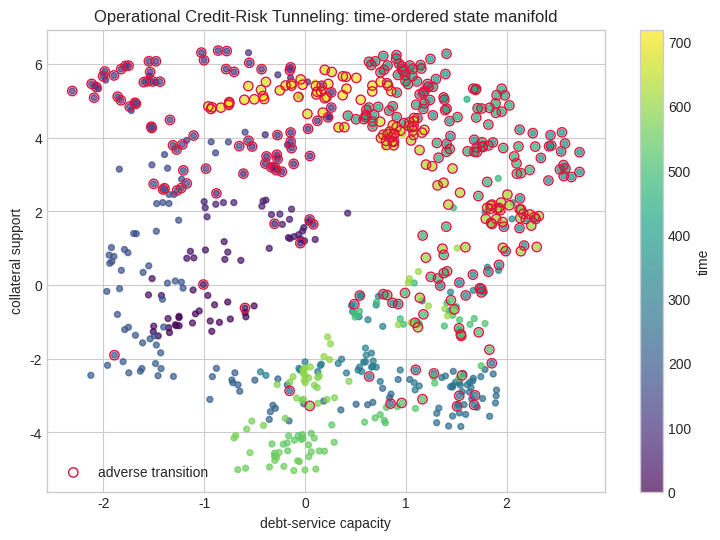
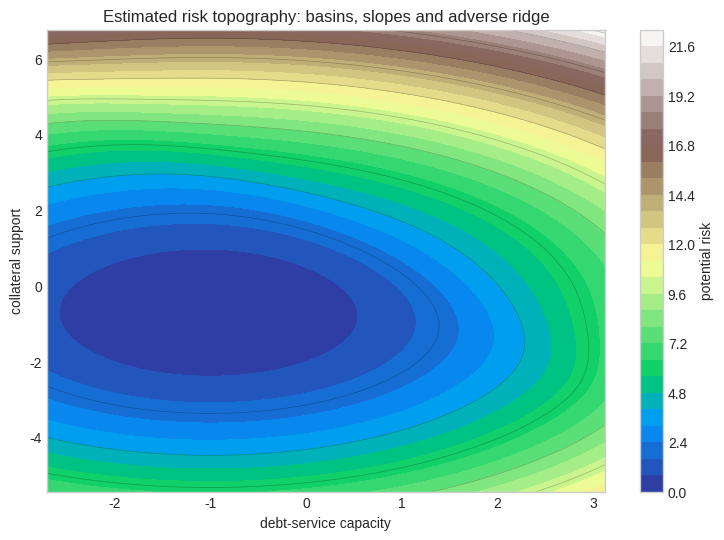
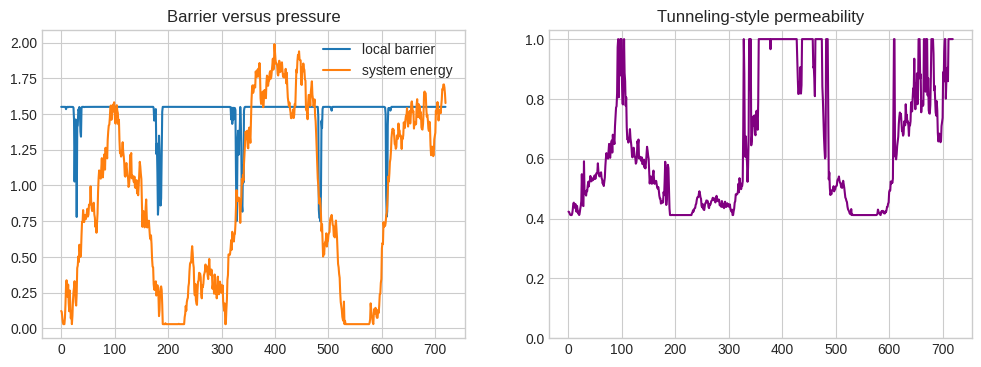
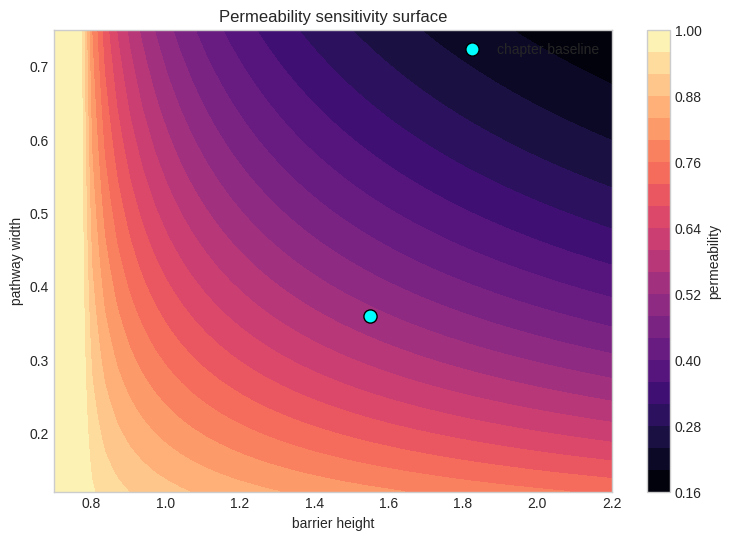
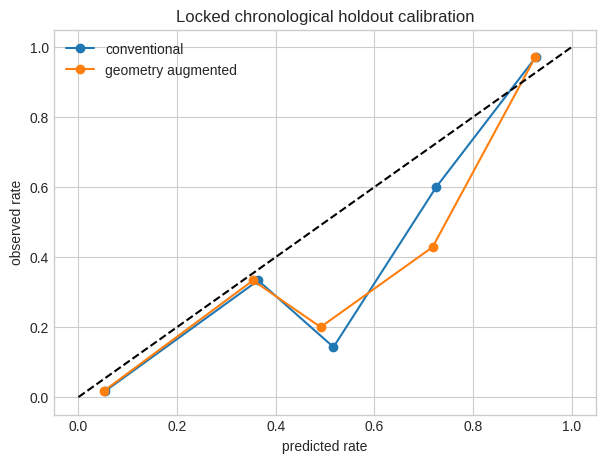

Source code (Python) for these figures, in order:
import numpy as np, matplotlib.pyplot as plt, json, math
np.random.seed(758 + 7)
TITLE='Operational Credit-Risk Tunneling'; XLABEL='debt-service capacity'; YLABEL='collateral support'
N=720; TRAIN_END=540; BARRIER_HEIGHT=1.55; BARRIER_WIDTH=0.36
plt.style.use("seaborn-v0_8-whitegrid")
print({"chapter":7,"title":TITLE,"seed":758+7,"observations":N,"train_end":TRAIN_END})

t=np.arange(N); regime=(t>360).astype(float)
eps=np.random.multivariate_normal([0,0],[[0.035,0.018],[0.018,0.045]],N)
x=np.zeros(N); y=np.zeros(N); x[0],y[0]=-1.25,-0.85
for i in range(1,N):
    x[i]=0.985*x[i-1]+0.004+0.018*regime[i]+eps[i,0]
    y[i]=0.980*y[i-1]+0.003+0.015*regime[i]+0.14*np.sin(i/47)+eps[i,1]
distance=1.15-(0.72*x+0.55*y)
weak_path=np.exp(-((y-0.25)/BARRIER_WIDTH)**2)
latent=-1.1+0.85*x+0.70*y+1.15*weak_path+0.35*regime
p_true=1/(1+np.exp(-latent)); event=(np.random.rand(N)<p_true).astype(int)
print({"event_rate":round(event.mean(),3),"train_rate":round(event[:TRAIN_END].mean(),3),"holdout_rate":round(event[TRAIN_END:].mean(),3)})

fig,ax=plt.subplots(figsize=(9,6))
sc=ax.scatter(x,y,c=t,cmap="viridis",s=18,alpha=.7); ax.scatter(x[event==1],y[event==1],facecolors="none",edgecolors="crimson",s=45,label="adverse transition")
ax.set(xlabel=XLABEL,ylabel=YLABEL,title=TITLE+": time-ordered state manifold"); ax.legend(); plt.colorbar(sc,ax=ax,label="time"); plt.show()

gx,gy=np.meshgrid(np.linspace(x.min()-.4,x.max()+.4,180),np.linspace(y.min()-.4,y.max()+.4,180))
potential=0.32*(gx+1.0)**2+0.28*(gy+.7)**2+1.35/(1+np.exp(-3*(.72*gx+.55*gy-1.15)))
fig,ax=plt.subplots(figsize=(9,6)); c=ax.contourf(gx,gy,potential,30,cmap="terrain"); ax.contour(gx,gy,potential,12,colors="k",alpha=.25,linewidths=.5)
ax.set(xlabel=XLABEL,ylabel=YLABEL,title="Estimated risk topography: basins, slopes and adverse ridge"); plt.colorbar(c,ax=ax,label="potential risk"); plt.show()

energy=np.maximum(0.03,0.55+0.22*x+0.18*y)
local_height=BARRIER_HEIGHT*(1-.52*weak_path)
action=np.sqrt(np.maximum(local_height-energy,0))*BARRIER_WIDTH
permeability=np.exp(-2*action)
fig,ax=plt.subplots(1,2,figsize=(12,4)); ax[0].plot(t,local_height,label="local barrier"); ax[0].plot(t,energy,label="system energy"); ax[0].legend(); ax[0].set_title("Barrier versus pressure")
ax[1].plot(t,permeability,color="purple"); ax[1].set_title("Tunneling-style permeability"); ax[1].set_ylim(0,1.03); plt.show()
print({"median_permeability":round(float(np.median(permeability)),3),"p95_permeability":round(float(np.quantile(permeability,.95)),3)})

M=5000; rng=np.random.default_rng(1000+int(BARRIER_HEIGHT*100)); z=rng.normal(size=(M,2))*0.55+[-.7,-.55]
classical=(.72*z[:,0]+.55*z[:,1]>1.15)
path_activation=np.exp(-((z[:,1]-.25)/BARRIER_WIDTH)**2)*np.exp(-2*np.sqrt(np.maximum(BARRIER_HEIGHT-(.55+.22*z[:,0]+.18*z[:,1]),0))*BARRIER_WIDTH)
hidden=(rng.random(M)<.18*path_activation)&(~classical); total=classical|hidden
print({"classical_rate":round(classical.mean(),4),"hidden_path_rate":round(hidden.mean(),4),"total_transition_rate":round(total.mean(),4),"hidden_share":round(hidden.sum()/max(total.sum(),1),3)})

def sigmoid(z): return 1/(1+np.exp(-np.clip(z,-30,30)))
def fit_logit(X,y,steps=2200,lr=.12):
    X=np.column_stack([np.ones(len(X)),X]); b=np.zeros(X.shape[1])
    for _ in range(steps): b-=lr*(X.T@(sigmoid(X@b)-y)/len(y)+1e-3*b)
    return b
X0=np.column_stack([x,y,regime]); Xg=np.column_stack([x,y,regime,distance,weak_path,permeability])
b0=fit_logit(X0[:TRAIN_END],event[:TRAIN_END]); bg=fit_logit(Xg[:TRAIN_END],event[:TRAIN_END])
print("conventional coefficients",np.round(b0,3)); print("geometric coefficients",np.round(bg,3))

hs=np.linspace(.7,2.2,45); ws=np.linspace(.12,.75,45); H,W=np.meshgrid(hs,ws)
E=.78; sensitivity=np.exp(-2*np.sqrt(np.maximum(H-E,0))*W)
fig,ax=plt.subplots(figsize=(9,6)); im=ax.contourf(H,W,sensitivity,25,cmap="magma"); ax.scatter([BARRIER_HEIGHT],[BARRIER_WIDTH],c="cyan",edgecolor="black",s=90,label="chapter baseline")
ax.set(xlabel="barrier height",ylabel="pathway width",title="Permeability sensitivity surface"); ax.legend(); plt.colorbar(im,ax=ax,label="permeability"); plt.show()

idx=np.arange(TRAIN_END,N); p0=sigmoid(np.column_stack([np.ones(len(idx)),X0[idx]])@b0); pg=sigmoid(np.column_stack([np.ones(len(idx)),Xg[idx]])@bg)
brier0=np.mean((p0-event[idx])**2); brierg=np.mean((pg-event[idx])**2)
bins=np.linspace(0,1,6); fig,ax=plt.subplots(figsize=(7,5))
for pred,label in [(p0,"conventional"),(pg,"geometry augmented")]:
    centers=[]; observed=[]
    for a,b in zip(bins[:-1],bins[1:]):
        m=(pred>=a)&(pred<(b+1e-9));
        if m.sum(): centers.append(pred[m].mean()); observed.append(event[idx][m].mean())
    ax.plot(centers,observed,"o-",label=label)
ax.plot([0,1],[0,1],"k--"); ax.set(xlabel="predicted rate",ylabel="observed rate",title="Locked chronological holdout calibration"); ax.legend(); plt.show()
print({"brier_conventional":round(float(brier0),4),"brier_geometry":round(float(brierg),4),"improvement_pct":round(float(100*(brier0-brierg)/brier0),2)})

manifest={"chapter":7,"title":TITLE,"seed":758+7,"n_observations":N,"train_end":TRAIN_END,"holdout_n":N-TRAIN_END,"barrier_height":BARRIER_HEIGHT,"barrier_width":BARRIER_WIDTH,"brier_conventional":float(brier0),"brier_geometry":float(brierg),"limitations":["synthetic data","two-dimensional pedagogical projection","tunneling is a formal risk analogy","parameters require domain validation","human review required before decisions"]}
print(json.dumps(manifest,indent=2))
assert len(idx)==180 and np.isfinite([brier0,brierg]).all()
print("AUDIT CHECKS PASSED")
